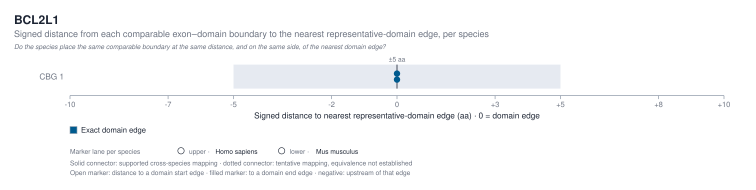

The data file committed next to this chart (first rows):
comparable_boundary_group_id	mapping_method	mapping_status	mapping_confidence	msa_column	species_id	scientific_name	taxonomic_group	protein_id	transcript_id	boundary_id	exon_transition	native_position	nearest_domain_instance_id	nearest_domain_accession	nearest_domain_label	nearest_domain_start	nearest_domain_end	nearest_edge	nearest_edge_position	signed_distance	absolute_distance	boundary_class	domain_annotation_available
CBG1	msa_aligned_position	supported_comparable	1	188	homo_sapiens	Homo sapiens	Other mammals	NP_001304849.1	NM_001317920.2	NP_001304849.1:cds1_end	E1 → E2	188	IPR046371:90-188	IPR046371	Bcl-2 BH1-3	90	188	end	188	0	0	exact_domain_edge	true
CBG1	msa_aligned_position	supported_comparable	1	188	mus_musculus	Mus musculus	Other mammals	NP_001276668.1	NM_001289739.2	NP_001276668.1:cds1_end	E1 → E2	188	IPR046371:90-188	IPR046371	Bcl-2 BH1-3	90	188	end	188	0	0	exact_domain_edge	true
